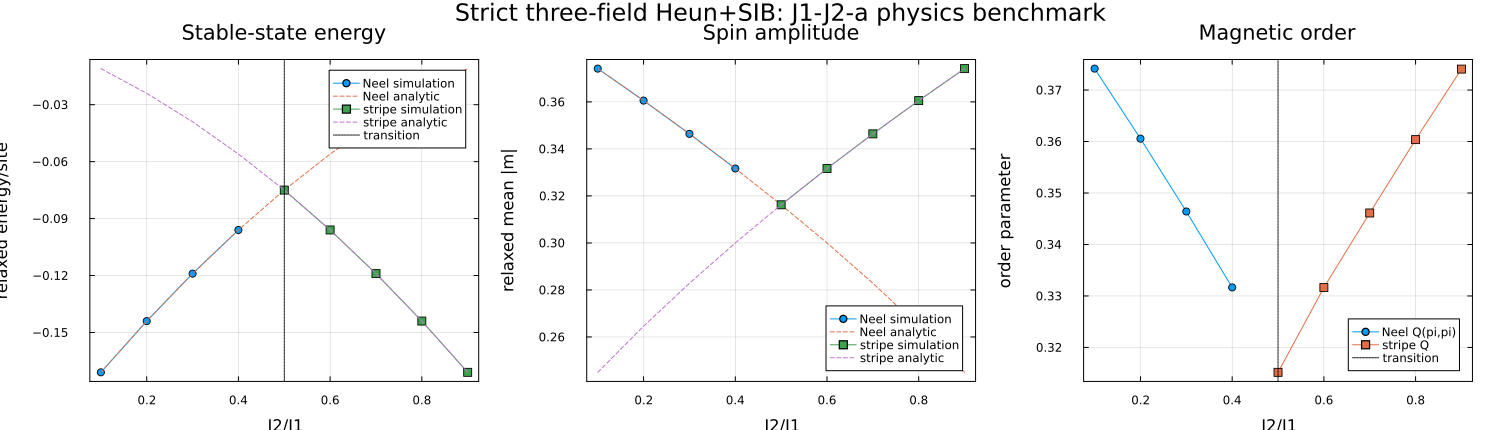

The table this chart was drawn from, first rows:
J2_over_J1, phase_id, M_numeric, M_exact, E_numeric, E_exact, Q_neel, Q_stripe, max_energy_increase
0.1, 1.0, 0.3742, 0.3742, -0.171, -0.171, 0.3742, 1.0024065190838938e-17, -4.3582135123010346e-10
0.2, 1.0, 0.3606, 0.3606, -0.144, -0.144, 0.3606, 1.89032904994825e-17, -2.7849949291169906e-9
0.3, 1.0, 0.3464, 0.3464, -0.119, -0.119, 0.3464, 2.017290328588885e-16, -1.3694321981949642e-8
0.4, 1.0, 0.3317, 0.3317, -0.096, -0.096, 0.3317, 8.53087189959761e-10, -2.159451541194901e-8
0.5, 2.0, 0.3162, 0.3162, -0.075, -0.075, 0.005301, 0.3152, -4.589392246789892e-8
0.6, 2.0, 0.3317, 0.3317, -0.096, -0.096, 6.686010822857348e-8, 0.3316, -2.4131016435058328e-8
0.7, 2.0, 0.3464, 0.3464, -0.119, -0.119, 4.916773483040222e-9, 0.3461, -8.721983940640499e-9
0.8, 2.0, 0.3606, 0.3606, -0.144, -0.144, 1.8440718293938353e-9, 0.3604, -4.7961455362788286e-9
0.9, 2.0, 0.3742, 0.3742, -0.171, -0.171, 2.3752477156577225e-11, 0.3741, -2.660355546968418e-10
